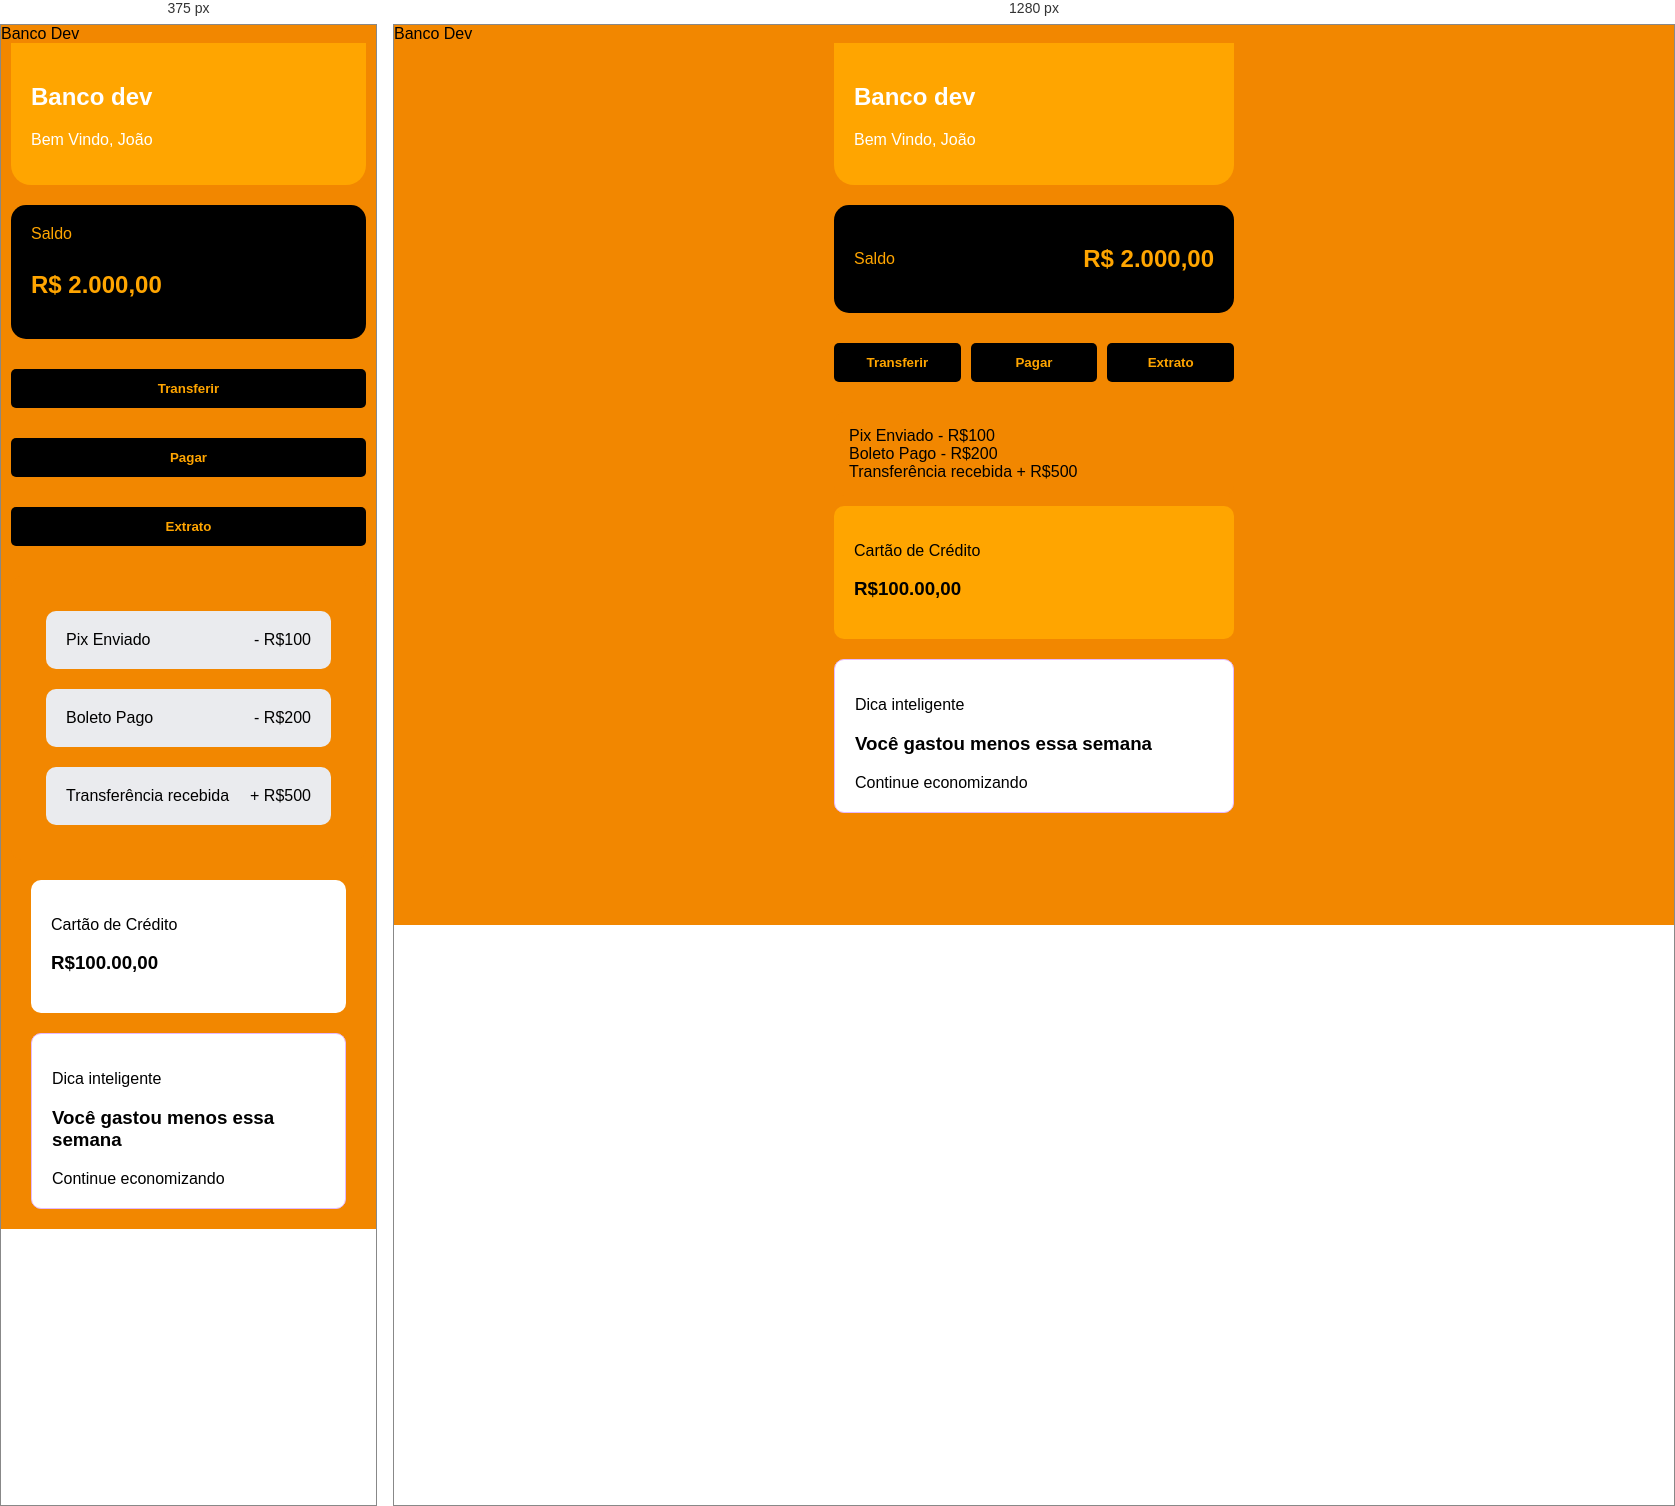
Rendered at 375 px and 1280 px, left to right.

<!-- file: Banco Dev João.html -->
<!DOCTYPE html>
<html lang="pt-br">

<head>
    <meta charset="UTF-8">
    <meta name="viewport" content="width=devicewidth, initial-scale=1.0"> <!-- Faz a página se adaptar ao celular -->
    <tittle>Banco Dev</tittle>

    <!-- CONEXÃO COM O CSS -->
    <link rel="stylesheet" href="style.css">   
</head>

<body>

<div class="container"> <!--Agrupa tudo como se fosse um celular-->

<!-- Bloco 1: Topo -->
<div class="Topo"> <!--Div = caixa / bloco genérico -->
    <h2>Banco dev</h2> <!--Mais cara de app-->
    <p>Bem Vindo, João</p> <!-- Descrição-->
</div>

<!-- Bloco 2: Saldo -->
<div class="Saldo">
    <span>Saldo</span> <!--Ele melhora o alinhamento-->
    <h2>R$ 2.000,00</h2> <!-- Valor em Destaque-->
</div>

<!-- Bloco 3: Ações -->
<div class="acoes">
    <button>Transferir</button>
    <button>Pagar</button>
    <button>Extrato</button>
</div>



<!-- Bloco 4: Transações -->
<div class="transacoes">

    
    <!--Cada transação virou um bloco separado-->
    <div class="item">
        <span>Pix Enviado</span>
        <span> - R$100</span>
    </div>


    <div class="item">
        <span>Boleto Pago</span>
        <span> - R$200</span>
    </div>

    <div class="item">
        <span>Transferência recebida</span>
        <span>+ R$500</span>
    </div>


</div>
    <!-- bloco extra tipo app-->
    <div class="card">
     <p>Cartão de Crédito</p>   
     <h3> R$100.00,00</h3>

    
    </div> <!-- Final do container-->

    <div class="card destaque">
        <p>Dica inteligente</p>
        <h3>Você gastou menos essa semana</h3>
        <span>Continue economizando</span>
    </div>
    

</body>

</html>

/* @media block from style.css */
@media (max-width: 600px) { /*Define que as regras serão aplicadas em ecrãs com largura maxima de 600px que é compativel para celulares*/
    .container{
        max-width: 100%;
    }

    .acoes { /*Mudar a direção do flexbox para coluna fazendo os botões ficarem um embaixo do outro*/
        flex-direction: column; /*Empilha os botões no celular*/
    }

    .Saldo{
        flex-direction: column; /*Empilha saldo e valor*/
        align-items: flex-start; /*Alinha à esquerda*/
        gap: 8px; /*Espaço entre as linhas*/
    }
    
    .item {
    background: #eaebee;
    margin: 20px;
    padding: 20px;
    border-radius: 10px;

    display: flex;/*flexbox*/
    justify-content: space-between;
    }
    
    .card {
    background: white;
    margin: 20px;
    padding: 20px;
    border-radius: 10px;
}

}